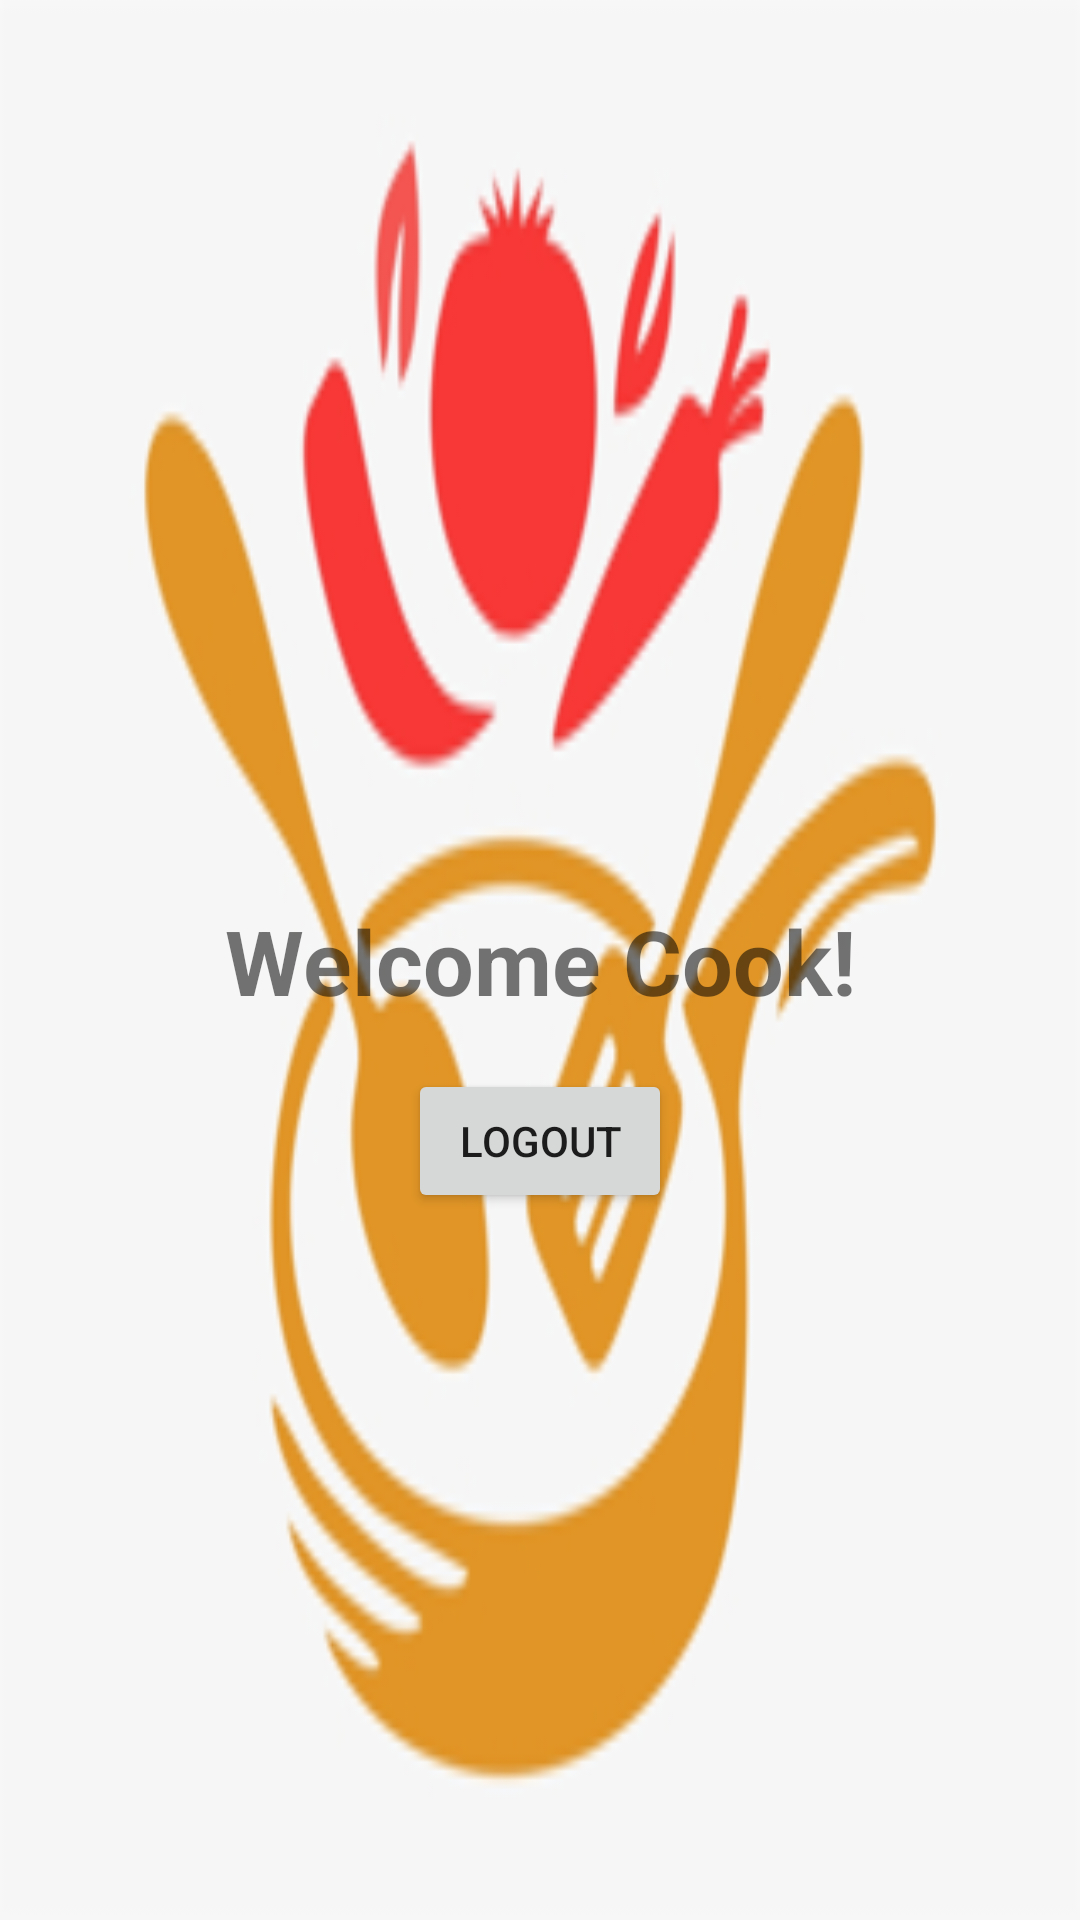

Layout XML and referenced resources for this Android screen:
<!-- AndroidManifest.xml: application theme Theme.OnlyFoodsSEG -->
<!-- res/layout/activity_cook.xml -->
<?xml version="1.0" encoding="utf-8"?>
<androidx.constraintlayout.widget.ConstraintLayout xmlns:android="http://schemas.android.com/apk/res/android"
    xmlns:app="http://schemas.android.com/apk/res-auto"
    xmlns:tools="http://schemas.android.com/tools"
    android:layout_width="match_parent"
    android:layout_height="match_parent"
    android:background="@drawable/chef"
    tools:context=".CookActivity">

    <Button
        android:id="@+id/btnLogoutCook"
        android:layout_width="wrap_content"
        android:layout_height="wrap_content"
        android:layout_marginTop="16dp"
        android:text="Logout"
        app:layout_constraintEnd_toEndOf="parent"
        app:layout_constraintHorizontal_bias="0.5"
        app:layout_constraintStart_toStartOf="parent"
        app:layout_constraintTop_toBottomOf="@+id/textView" />

    <TextView
        android:id="@+id/textView"
        android:layout_width="wrap_content"
        android:layout_height="wrap_content"
        android:text="Welcome Cook!"
        android:textSize="30sp"
        android:textStyle="bold"
        app:layout_constraintBottom_toBottomOf="parent"
        app:layout_constraintEnd_toEndOf="parent"
        app:layout_constraintHorizontal_bias="0.5"
        app:layout_constraintStart_toStartOf="parent"
        app:layout_constraintTop_toTopOf="parent" />



</androidx.constraintlayout.widget.ConstraintLayout>
<!-- resources referenced by this layout -->
<resources>
  <!-- drawable chef: png bitmap (drawable-v24, 40170 bytes) -->
  <style name="Theme.OnlyFoodsSEG" parent="Theme.MaterialComponents.DayNight.DarkActionBar">
          
          <item name="colorPrimary">#03A9F4</item>
          <item name="colorPrimaryVariant">#4CAF50</item>
          <item name="colorOnPrimary">@color/white</item>
          
          <item name="colorSecondary">@color/teal_200</item>
          <item name="colorSecondaryVariant">@color/teal_700</item>
          <item name="colorOnSecondary">@color/black</item>
          
          <item name="android:statusBarColor">?attr/colorPrimaryVariant</item>
          
      </style>
  <!-- not gathered from this repository: default colours our renderer supplied (Android Studio template values) -->
  <color name="teal_200">#FF03DAC5</color>
  <color name="teal_700">#FF018786</color>
  <color name="black">#FF000000</color>
  <color name="white">#FFFFFFFF</color>
</resources>
